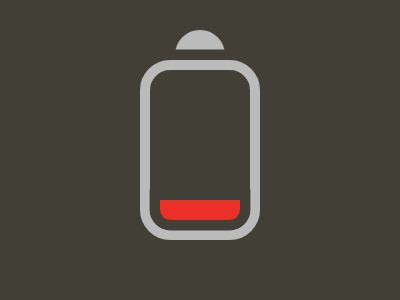

Reproduce this picture with HTML and CSS.

<!-- Here added closing tags to format the code properly -->
<!-- Method 1 -->
<p></p>
<style>
    *:not(p) {
        background: #423F36;
        border: 25px solid#BBBBBB;
        margin: 30 175 120;
        border-radius: 32q;

        * {
            margin: 5-60-85;
            border-width: 10;
            box-shadow: 0 0 0 11q#423F36;

            * {
                position: fixed;
                background: #EC2F28;
                padding: 10 40;
                margin: 130 10;
                border-radius: 0 0 11q 11q
            }
        }
    }
</style>
